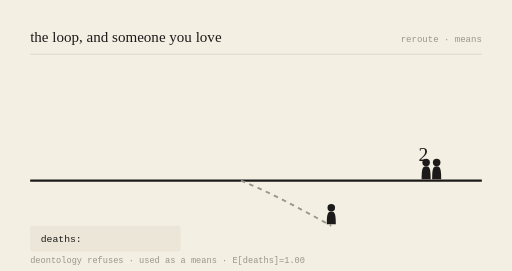
t = 0.00 s
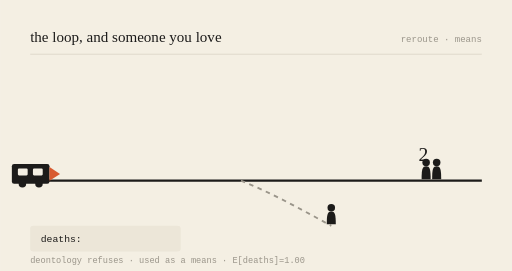
t = 0.78 s
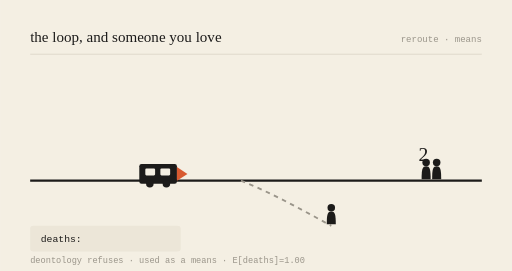
t = 2.16 s
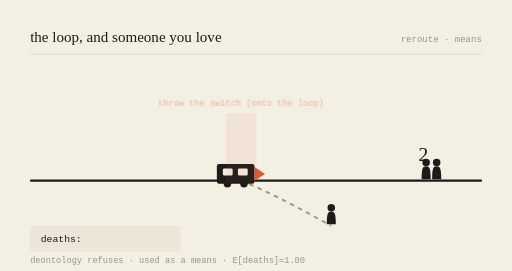
t = 3.00 s
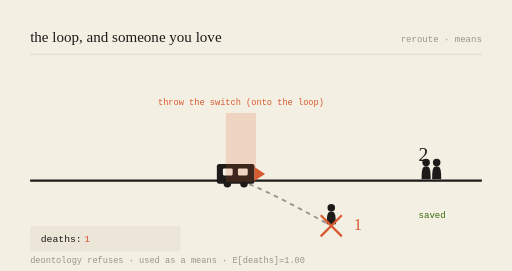
t = 3.99 s
t = 5.00 s: frame unchanged from t = 3.99 s, image omitted

The animated SVG that drew these frames (rendered in a browser with its animation timeline set to each time). Animation: 6 SMIL elements (animate=5,animateTransform=1); one cycle of 6.00 s, repeats indefinitely.

<svg viewBox="0 0 680 360" xmlns="http://www.w3.org/2000/svg" role="img" aria-labelledby="t-gen-20260815">
<title id="t-gen-20260815">the loop, and someone you love — animated</title>
<rect width="680" height="360" fill="#F4EFE3"/>
<text x="40" y="56" font-family="var(--font-serif), Georgia, serif" font-size="20" fill="#1c1b1a">the loop, and someone you love</text>
<text x="640" y="56" text-anchor="end" font-family="monospace" font-size="12" fill="#9a958a">reroute · means</text>
<line x1="40" y1="72" x2="640" y2="72" stroke="#d8d2c4" stroke-width="1"/>

<line x1="40" y1="240" x2="640" y2="240" stroke="#1c1b1a" stroke-width="3"/>
<path d="M320,240 C 360,256 400,278 440,300" stroke="#9a958a" stroke-width="2.5" fill="none" stroke-dasharray="6 6"/>

<g transform="translate(566,240) scale(1)" fill="#1c1b1a"><circle cx="0" cy="-24" r="5"/><path d="M0,-19 C-5,-19 -6,-15 -6,-2 L6,-2 C6,-15 5,-19 0,-19 Z"/></g><g transform="translate(580,240) scale(1)" fill="#1c1b1a"><circle cx="0" cy="-24" r="5"/><path d="M0,-19 C-5,-19 -6,-15 -6,-2 L6,-2 C6,-15 5,-19 0,-19 Z"/></g>
<text x="556" y="214" font-family="var(--font-serif), Georgia, serif" font-size="26" fill="#1c1b1a">2</text>
<g opacity="0"><text x="556" y="290" font-family="monospace" font-size="12" fill="#3B6D11">saved</text><animate attributeName="opacity" values="0;0;1;1;0" keyTimes="0;0.52;0.57;0.92;1" dur="6s" repeatCount="indefinite"/></g>

<g transform="translate(440,300) scale(1)" fill="#1c1b1a"><circle cx="0" cy="-24" r="5"/><path d="M0,-19 C-5,-19 -6,-15 -6,-2 L6,-2 C6,-15 5,-19 0,-19 Z"/></g>
<g opacity="0"><line x1="426" y1="286" x2="454" y2="314" stroke="#D85A30" stroke-width="3"/><line x1="454" y1="286" x2="426" y2="314" stroke="#D85A30" stroke-width="3"/><animate attributeName="opacity" values="0;0;1;1;0" keyTimes="0;0.5;0.55;0.95;1" dur="6s" repeatCount="indefinite"/></g>
<text x="470" y="306" font-family="var(--font-serif), Georgia, serif" font-size="22" fill="#D85A30" opacity="0">1<animate attributeName="opacity" values="0;0;1;1;0" keyTimes="0;0.52;0.57;0.95;1" dur="6s" repeatCount="indefinite"/></text>

<g><animateTransform attributeName="transform" type="translate" values="-150,0;218,0;218,0;218,0;-150,0" keyTimes="0;0.5;0.55;0.9;1" dur="6s" repeatCount="indefinite"/>
<rect x="70" y="218" width="50" height="26" rx="3" fill="#1c1b1a"/>
<rect x="78" y="224" width="13" height="9" rx="1.5" fill="#F4EFE3"/>
<rect x="98" y="224" width="13" height="9" rx="1.5" fill="#F4EFE3"/>
<circle cx="84" cy="244" r="5" fill="#1c1b1a"/><circle cx="106" cy="244" r="5" fill="#1c1b1a"/>
<path d="M120,222 L134,231 L120,240 Z" fill="#D85A30"/></g>

<g opacity="0"><rect x="300" y="150" width="40" height="92" fill="#D85A30" opacity="0.18"/><text x="320" y="140" text-anchor="middle" font-family="monospace" font-size="11.5" fill="#D85A30">throw the switch (onto the loop)</text><animate attributeName="opacity" values="0;0;1;1;0" keyTimes="0;0.48;0.53;0.9;1" dur="6s" repeatCount="indefinite"/></g>

<rect x="40" y="300" width="200" height="34" rx="4" fill="#ece6d8"/>
<text x="54" y="322" font-family="monospace" font-size="13" fill="#1c1b1a">deaths: </text>
<text x="112" y="322" font-family="monospace" font-size="13" fill="#D85A30" opacity="0">1<animate attributeName="opacity" values="0;0;1;1;0" keyTimes="0;0.52;0.57;0.95;1" dur="6s" repeatCount="indefinite"/></text>
<text x="40" y="350" font-family="monospace" font-size="11.5" fill="#9a958a">deontology refuses · used as a means · E[deaths]=1.00</text>
</svg>
